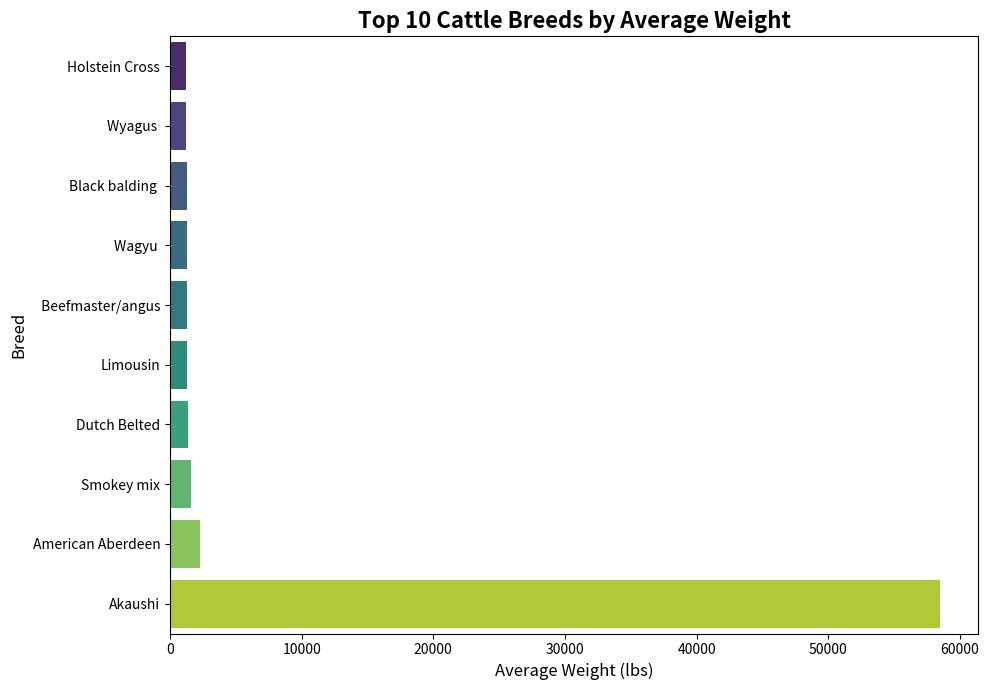

Write Python code to recreate this figure.

import matplotlib.pyplot as plt
import seaborn as sns
import pandas as pd
import os

data = [
  {"average_weight":"58479.67","breed":"Akaushi"},
  {"average_weight":"2299.1","breed":"American Aberdeen"},
  {"average_weight":"1563.0","breed":"Smokey mix"},
  {"average_weight":"1385.0","breed":"Dutch Belted"},
  {"average_weight":"1308.77","breed":"Limousin"},
  {"average_weight":"1275.5","breed":" Beefmaster/angus"},
  {"average_weight":"1270.0","breed":"Wagyu "},
  {"average_weight":"1260.0","breed":"Black balding "},
  {"average_weight":"1239.0","breed":"Wyagus "},
  {"average_weight":"1235.0","breed":"Holstein Cross"}
]

df = pd.DataFrame(data)
df['average_weight'] = df['average_weight'].astype(float)

# Sort for better visualization in a horizontal bar chart
df = df.sort_values(by='average_weight', ascending=True)

plt.figure(figsize=(10, 7))
sns.barplot(x='average_weight', y='breed', data=df, palette='viridis')
plt.title('Top 10 Cattle Breeds by Average Weight', fontsize=16, fontweight='bold')
plt.xlabel('Average Weight (lbs)', fontsize=12)
plt.ylabel('Breed', fontsize=12)
plt.tight_layout()

media_dir = os.path.join(os.environ.get("OPENCLAW_STATE_DIR", os.path.expanduser("~/.openclaw")), "media")
os.makedirs(media_dir, exist_ok=True)
output_path = os.path.join(media_dir, "top_10_breed_weight_chart.png")
plt.savefig(output_path, dpi=150, bbox_inches="tight")
print(f"Chart saved to: {output_path}")
